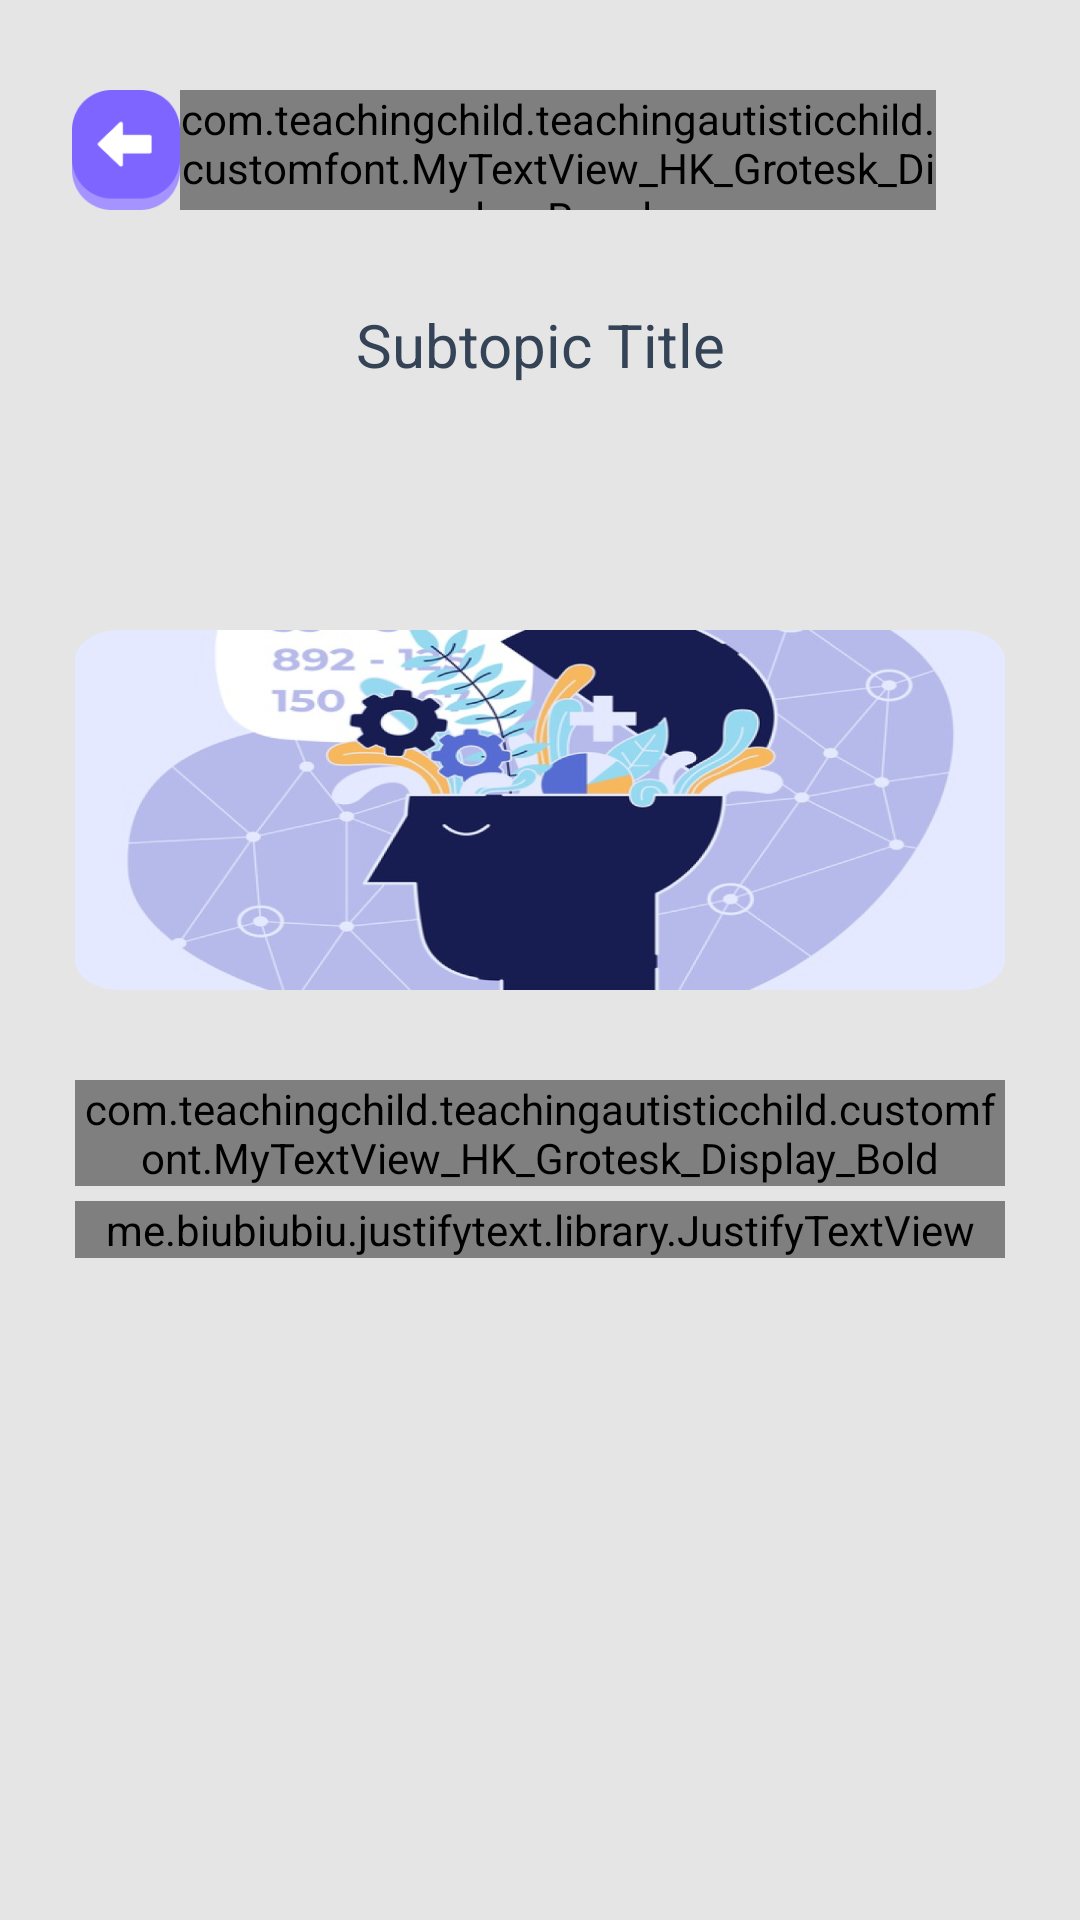

Layout XML and referenced resources for this Android screen:
<!-- AndroidManifest.xml: application theme AppTheme -->
<!-- res/layout/activity_doctor__advice__description.xml -->
<?xml version="1.0" encoding="utf-8"?>
<RelativeLayout
    xmlns:android="http://schemas.android.com/apk/res/android"
    xmlns:app="http://schemas.android.com/apk/res-auto"
    android:layout_width="match_parent"
    android:background="@color/profilebackground"
    android:layout_height="match_parent">

    <androidx.coordinatorlayout.widget.CoordinatorLayout
        android:layout_width="match_parent"
        android:fitsSystemWindows="true"
        android:layout_height="match_parent">

        <com.google.android.material.appbar.AppBarLayout
            android:id="@+id/main.appbar"
            android:layout_width="match_parent"
            android:layout_height="200dp"
            android:fitsSystemWindows="true"
            android:theme="@style/ThemeOverlay.AppCompat.Dark.ActionBar">

            <com.google.android.material.appbar.CollapsingToolbarLayout
                android:id="@+id/main.collapsing"
                android:layout_width="match_parent"
                android:layout_height="match_parent"
                android:fitsSystemWindows="true"
                app:contentScrim="@color/profilebackground"
                app:expandedTitleMarginEnd="64dp"
                app:expandedTitleMarginStart="48dp"
                app:layout_scrollFlags="scroll|exitUntilCollapsed">

                <androidx.appcompat.widget.Toolbar
                    android:id="@+id/main.toolbar"
                    android:layout_width="match_parent"
                    android:layout_height="?attr/actionBarSize"
                    app:layout_collapseMode="pin">

                </androidx.appcompat.widget.Toolbar>

                <LinearLayout
                    android:layout_width="match_parent"
                    android:layout_height="match_parent"
                    android:orientation="vertical">

                    //0.2

                    <View
                        android:layout_width="match_parent"
                        android:layout_height="30dp" />

                    //0.4

                    <LinearLayout
                        android:layout_width="match_parent"
                        android:layout_height="40dp"
                        android:orientation="horizontal"
                        android:weightSum="3">

                        <LinearLayout
                            android:layout_width="0dp"
                            android:layout_height="match_parent"
                            android:layout_weight="0.2" />


                        <ImageView
                            android:id="@+id/image"
                            android:layout_width="0dp"
                            android:layout_height="40dp"
                            android:layout_gravity="center"
                            android:layout_weight="0.3"
                            android:background="@drawable/back_btn"
                            android:gravity="center" />

                        <LinearLayout
                            android:layout_width="0dp"
                            android:layout_height="match_parent"
                            android:layout_gravity="center"
                            android:layout_weight="2.5"
                            android:gravity="center">

                            <com.teachingchild.teachingautisticchild.customfont.MyTextView_HK_Grotesk_Display_Regular
                                android:id="@+id/name"
                                android:layout_width="wrap_content"
                                android:layout_height="match_parent"
                                android:layout_gravity="center"
                                android:layout_marginRight="48dip"
                                android:gravity="center"
                                android:text="Doctor Advice Description"
                                android:textColor="@color/title"
                                android:textSize="14sp"
                                android:textStyle="normal" />
                        </LinearLayout>

                    </LinearLayout>

                    //1

                    <LinearLayout
                        android:layout_width="match_parent"
                        android:layout_height="90dp"
                        android:gravity="center"
                        android:orientation="vertical">

                        <TextView
                            android:id="@+id/title"
                            android:layout_width="match_parent"
                            android:layout_height="wrap_content"
                            android:gravity="center"
                            android:text="Subtopic Title"
                            android:textColor="@color/textcolor"
                            android:textSize="20dip"></TextView>

                        <LinearLayout
                            android:layout_width="match_parent"
                            android:layout_height="wrap_content"
                            android:gravity="center"
                            android:orientation="horizontal">


                        </LinearLayout>


                    </LinearLayout>
                    //0.4

                    <View
                        android:layout_width="match_parent"
                        android:layout_height="10dp" />


                </LinearLayout>


            </com.google.android.material.appbar.CollapsingToolbarLayout>
        </com.google.android.material.appbar.AppBarLayout>

        <androidx.core.widget.NestedScrollView
            android:id="@+id/nestedScrollView"
            android:layout_width="match_parent"
            android:layout_height="match_parent"
            app:layout_behavior="@string/appbar_scrolling_view_behavior"
            >

            <LinearLayout
                android:layout_width="match_parent"
                android:layout_height="wrap_content"
                android:orientation="vertical">

                <View
                    android:layout_width="match_parent"
                    android:layout_height="10dp"/>

                <LinearLayout
                    android:id="@+id/imageLinearLayout"
                    android:layout_width="match_parent"
                    android:background="@drawable/rounded_corner"
                    android:layout_marginLeft="25dip"
                    android:layout_marginRight="25dip"
                    android:layout_height="120dp">

                    <ImageView
                        android:id="@id/imageView"
                        android:src="@drawable/study"
                        android:scaleType="fitXY"
                        android:layout_width="match_parent"
                        android:layout_height="match_parent"/>

                </LinearLayout>

                <View
                    android:id="@+id/view2"
                    android:layout_width="match_parent"
                    android:layout_height="30dp"/>


                <LinearLayout
                    android:id="@+id/linearLayout1"
                    android:layout_width="match_parent"
                    android:orientation="vertical"
                    android:layout_height="wrap_content">

                    <com.teachingchild.teachingautisticchild.customfont.MyTextView_HK_Grotesk_Display_Bold
                        android:id="@+id/advice_name"
                        android:layout_width="match_parent"
                        android:layout_height="wrap_content"
                        android:textSize="22sp"
                        android:textColor="@color/textcolor"
                        android:layout_marginLeft="25dip"
                        android:layout_marginRight="25dip"
                        android:text="Introduction"/>

                    <me.biubiubiu.justifytext.library.JustifyTextView
                        android:id="@+id/advice_description"
                        android:layout_width="match_parent"
                        android:layout_height="wrap_content"
                        android:textSize="18sp"
                        android:layout_gravity="center_vertical|start"
                        android:gravity="start"
                        android:layout_marginTop="5dip"
                        android:textColor="@color/subtextcolor"
                        android:layout_marginLeft="25dip"
                        android:layout_marginRight="25dip"
                        android:text="@string/subtextcourse"/>

                </LinearLayout>



            </LinearLayout>



        </androidx.core.widget.NestedScrollView>


    </androidx.coordinatorlayout.widget.CoordinatorLayout>



</RelativeLayout>
<!-- resources referenced by this layout -->
<resources>
  <color name="profilebackground">#E5E5E5</color>
  <color name="subtextcolor">#CC344356</color>
  <color name="textcolor">#344356</color>
  <color name="title">#5468FF</color>
  <!-- drawable back_btn: png bitmap (drawable, 2446 bytes) -->
  <!-- drawable rounded_corner (drawable) -->
  <?xml version="1.0" encoding="utf-8"?>
  <shape xmlns:android="http://schemas.android.com/apk/res/android">
      
      <stroke
          android:width="0.01dp"
          android:color="@color/profilebackground" />
      
      <corners android:radius="40dp" />
  </shape>
  <!-- drawable study: png bitmap (drawable, 352723 bytes) -->
  <string name="subtextcourse">A biology investigation usually starts with an observation—that is, something that catches the biologist’s attention. For instance, a cancer biologist might notice that a certain kind of cancer can\'t be treated with chemotherapy and wonder why this is the case. A marine ecologist, seeing that the coral reefs of her field sites are bleaching—turning white—might set out to understand why.</string>
  <style name="AppTheme" parent="Theme.MaterialComponents.Light.NoActionBar.Bridge">
          
          <item name="colorPrimary">@color/profilebackground</item>
          <item name="colorPrimaryDark">@color/profilebackground</item>
          <item name="colorAccent">@color/profilebackground</item>
      </style>
</resources>
